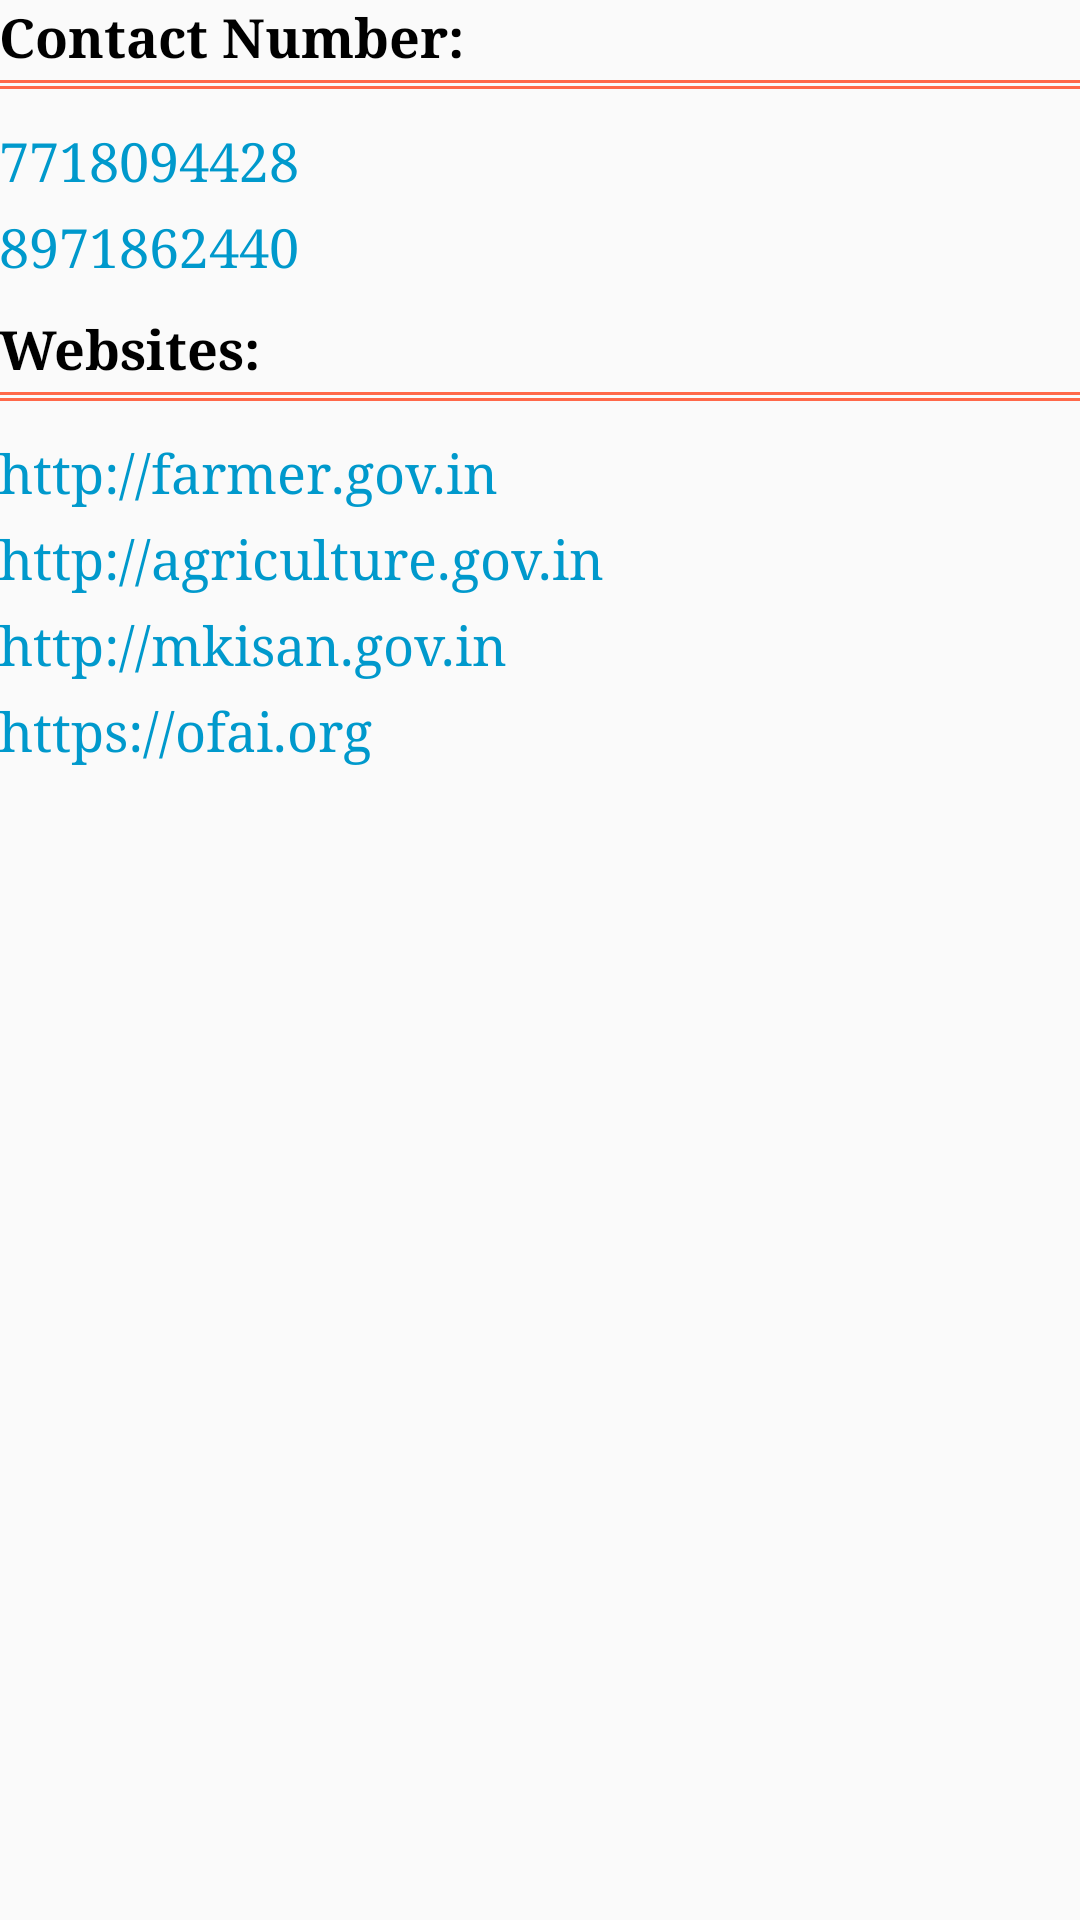

Here is an Android app screen rendered from its layout file. Give the layout XML and the strings, colors and styles it references.
<!-- AndroidManifest.xml: application theme AppTheme -->
<!-- res/layout/helpline_layout.xml -->
<?xml version="1.0" encoding="utf-8"?>
<RelativeLayout xmlns:android="http://schemas.android.com/apk/res/android"
    xmlns:app="http://schemas.android.com/apk/res-auto"
    xmlns:tools="http://schemas.android.com/tools"
    android:id="@+id/activity_helpline"
    android:layout_width="match_parent"
    android:layout_height="match_parent"
    android:paddingBottom="@dimen/activity_vertical_margin"
    android:paddingLeft="@dimen/activity_vertical_margin"
    android:paddingRight="@dimen/activity_vertical_margin"
    android:paddingTop="@dimen/activity_vertical_margin">


    <LinearLayout
        android:layout_width="match_parent"
        android:layout_height="match_parent"
        android:orientation="vertical">

        <TableRow
            android:layout_width="match_parent"
            android:layout_height="wrap_content">

            <TextView
                android:layout_width="0dp"
                android:layout_height="wrap_content"
                android:layout_weight="1"
                android:text="Contact Number:"
                android:textAppearance="?android:attr/textAppearanceMedium"
                android:textColor="@android:color/black"
                android:textStyle="bold"
                android:typeface="serif" />

        </TableRow>

        <View
            android:layout_width="match_parent"
            android:layout_height="1dp"
            android:layout_marginTop="2dp"
            android:background="@color/peach" />

        <View
            android:layout_width="match_parent"
            android:layout_height="1dp"
            android:layout_marginBottom="2dp"
            android:layout_marginTop="1dp"
            android:background="@color/peach" />


        <TextView
            android:id="@+id/no_text1"
            android:layout_width="match_parent"
            android:layout_height="wrap_content"
            android:layout_marginTop="10dp"
            android:text="7718094428"
            android:textAppearance="?android:attr/textAppearanceMedium"
            android:textColor="@android:color/holo_blue_dark"
            android:typeface="serif" />

        <TextView
            android:id="@+id/no_text2"
            android:layout_width="match_parent"
            android:layout_height="wrap_content"
            android:layout_marginTop="5dp"
            android:text="8971862440"
            android:textAppearance="?android:attr/textAppearanceMedium"
            android:textColor="@android:color/holo_blue_dark"
            android:typeface="serif" />


        <TableRow
            android:layout_width="match_parent"
            android:layout_height="wrap_content"
            android:layout_marginTop="10dp">

            <TextView
                android:layout_width="0dp"
                android:layout_height="wrap_content"
                android:layout_weight="1"
                android:text="Websites:"
                android:textAppearance="?android:attr/textAppearanceMedium"
                android:textColor="@android:color/black"
                android:textStyle="bold"
                android:typeface="serif" />

        </TableRow>

        <View
            android:layout_width="match_parent"
            android:layout_height="1dp"
            android:layout_marginTop="2dp"
            android:background="@color/peach" />

        <View
            android:layout_width="match_parent"
            android:layout_height="1dp"
            android:layout_marginBottom="2dp"
            android:layout_marginTop="1dp"
            android:background="@color/peach" />

        

        <TextView
            android:id="@+id/web1"
            android:layout_width="match_parent"
            android:layout_height="wrap_content"
            android:layout_marginTop="10dp"
            android:text="http://farmer.gov.in"
            android:textAppearance="?android:attr/textAppearanceMedium"
            android:textColor="@android:color/holo_blue_dark"
            android:typeface="serif" />

        <TextView
            android:id="@+id/web2"
            android:layout_width="match_parent"
            android:layout_height="wrap_content"
            android:layout_marginTop="5dp"
            android:text="http://agriculture.gov.in"
            android:textAppearance="?android:attr/textAppearanceMedium"
            android:textColor="@android:color/holo_blue_dark"
            android:typeface="serif" />


        <TextView
            android:id="@+id/web3"
            android:layout_width="match_parent"
            android:layout_height="wrap_content"
            android:layout_marginTop="5dp"
            android:text="http://mkisan.gov.in"
            android:textAppearance="?android:attr/textAppearanceMedium"
            android:textColor="@android:color/holo_blue_dark"
            android:typeface="serif" />


        <TextView
            android:id="@+id/web4"
            android:layout_width="match_parent"
            android:layout_height="wrap_content"
            android:layout_marginTop="5dp"
            android:text="https://ofai.org"
            android:textAppearance="?android:attr/textAppearanceMedium"
            android:textColor="@android:color/holo_blue_dark"
            android:typeface="serif" />

    </LinearLayout>


</RelativeLayout>
<!-- resources referenced by this layout -->
<resources>
  <color name="peach">#ff6849</color>
  <style name="AppTheme" parent="Theme.AppCompat.Light.DarkActionBar">
          
          <item name="colorPrimary">@color/darkgray1</item>
          <item name="colorPrimaryDark">@color/darkgray1</item>
          <item name="colorAccent">@color/peach</item>
      </style>
  <color name="darkgray1">#272324</color>
</resources>
